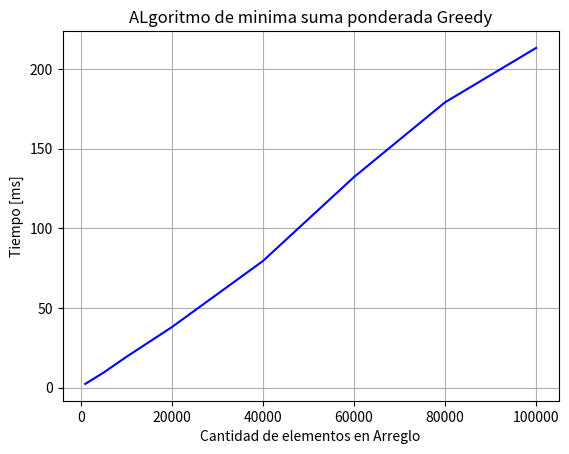

The matplotlib source for this figure:

import matplotlib.pyplot as plt
import numpy as np

# y1=[1.4944,6.3301,11.5301,22.7956,45.4601,73.5752,107.2695,119.2493]

x = [1000, 5000, 10000, 20000, 40000, 60000, 80000, 100000]
y = [2.3401, 9.3862, 19.2460, 37.9420, 79.4304, 132.1209, 179.0515, 213.1779]

# plt.scatter(x,y,color="red",label="Greedy")
plt.plot(x,y,color='blue')

# plt.plot(x,y1, color="green")

plt.title('ALgoritmo de minima suma ponderada Greedy')
plt.xlabel('Cantidad de elementos en Arreglo')
plt.ylabel('Tiempo [ms]')
plt.grid(True)
plt.show()


